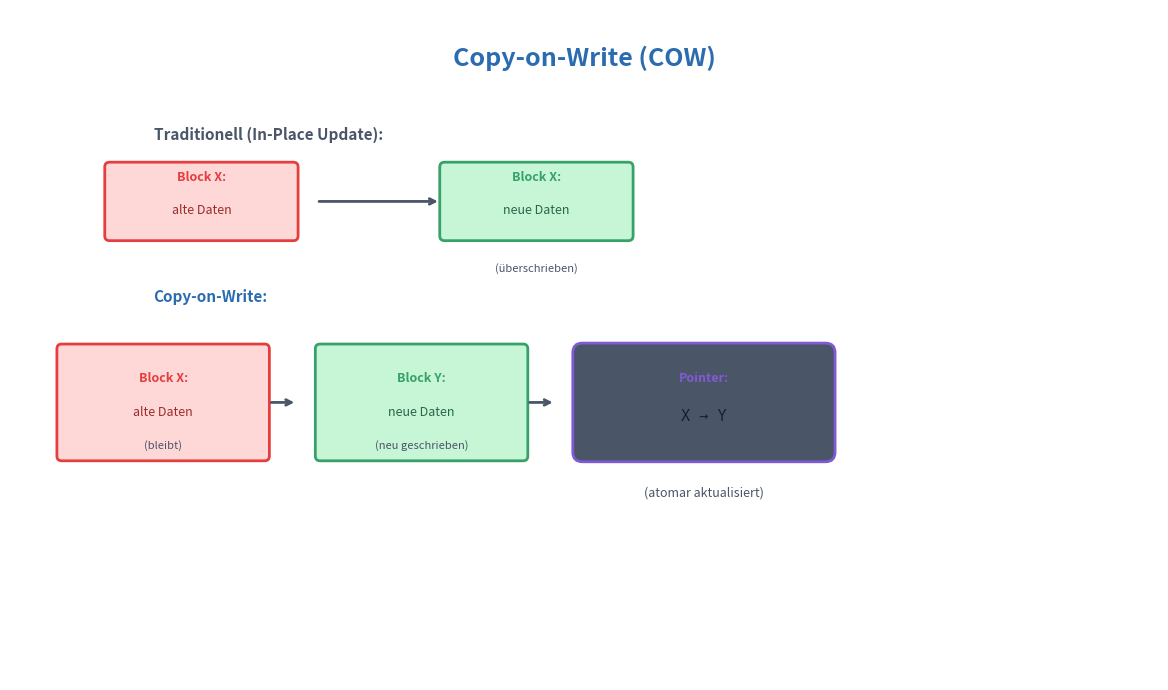

Write the Python code that produced this figure. (Note: this script raises an exception after producing the figure.)
#!/usr/bin/env python3
"""
Creates a Copy-on-Write (COW) comparison diagram for 04-Journaling.md
"""

import matplotlib.pyplot as plt
import matplotlib.patches as mpatches
from matplotlib.patches import FancyBboxPatch, FancyArrowPatch, Rectangle
import numpy as np

# Set up the figure with dark theme
fig, ax = plt.subplots(1, 1, figsize=(12, 7))

# Theme-agnostic colors (work on dark and light backgrounds)
# Using colors with good contrast in both modes
text_color = '#4A5568'       # Medium gray for text (works on both)
title_color = '#2B6CB0'      # Medium blue for titles
border_color = '#718096'     # Gray for borders
highlight_bg = '#E2E8F0'     # Light gray with some opacity for boxes
journal_color = '#805AD5'    # Purple for journal
disk_color = '#3182CE'       # Blue for disk
metadata_color = '#DD6B20'   # Orange for metadata  
data_color = '#38A169'       # Green for data
success_color = '#38A169'    # Green for success
warning_color = '#DD6B20'    # Orange for warnings
danger_color = '#E53E3E'     # Red for danger
old_color = '#E53E3E'        # Red for old data
new_color = '#38A169'        # Green for new data
pointer_color = '#805AD5'    # Purple for pointer
fs_color = '#3182CE'         # Blue for filesystem
commit_color = '#38A169'     # Green for commit
desc_color = '#DD6B20'       # Orange for descriptor

fig.patch.set_facecolor('none')
ax.set_facecolor('none')
ax.set_xlim(0, 12)
ax.set_ylim(0, 7)
ax.set_aspect('equal')
ax.axis('off')

# Title
ax.text(6, 6.5, 'Copy-on-Write (COW)', 
        fontsize=18, fontweight='bold', color=title_color,
        ha='center', va='center')

# ===== Traditional (In-Place Update) =====
trad_y = 5.0
ax.text(1.5, trad_y + 0.7, 'Traditionell (In-Place Update):', fontsize=11, fontweight='bold',
        color=text_color, ha='left', va='center')

# Block X with old data
block_old = FancyBboxPatch((1.0, trad_y - 0.4), 2.0, 0.8,
                            boxstyle="round,pad=0.01,rounding_size=0.05",
                            facecolor='#FED7D7', edgecolor=old_color,
                            linewidth=2)
ax.add_patch(block_old)
ax.text(2.0, trad_y + 0.25, 'Block X:', fontsize=9, color=old_color,
        ha='center', va='center', fontweight='bold')
ax.text(2.0, trad_y - 0.1, 'alte Daten', fontsize=9, color='#9B2C2C',
        ha='center', va='center')

# Arrow
ax.annotate('', xy=(4.5, trad_y), xytext=(3.2, trad_y),
            arrowprops=dict(arrowstyle='->', color=text_color, lw=2))

# Block X with new data (overwritten)
block_new_trad = FancyBboxPatch((4.5, trad_y - 0.4), 2.0, 0.8,
                                 boxstyle="round,pad=0.01,rounding_size=0.05",
                                 facecolor='#C6F6D5', edgecolor=new_color,
                                 linewidth=2)
ax.add_patch(block_new_trad)
ax.text(5.5, trad_y + 0.25, 'Block X:', fontsize=9, color=new_color,
        ha='center', va='center', fontweight='bold')
ax.text(5.5, trad_y - 0.1, 'neue Daten', fontsize=9, color='#276749',
        ha='center', va='center')

ax.text(5.5, trad_y - 0.7, '(überschrieben)', fontsize=8, color=text_color,
        ha='center', va='center', style='italic')

# ===== Copy-on-Write =====
cow_y = 2.5
ax.text(1.5, cow_y + 1.5, 'Copy-on-Write:', fontsize=11, fontweight='bold',
        color=title_color, ha='left', va='center')

cow_box_y = cow_y - 0.2
box_width = 2.2
box_height = 1.2

# Block X - alte Daten (bleibt)
block_x_cow = FancyBboxPatch((0.5, cow_box_y), box_width, box_height,
                              boxstyle="round,pad=0.01,rounding_size=0.05",
                              facecolor='#FED7D7', edgecolor=old_color,
                              linewidth=2)
ax.add_patch(block_x_cow)
ax.text(0.5 + box_width/2, cow_box_y + 0.85, 'Block X:', fontsize=9, color=old_color,
        ha='center', va='center', fontweight='bold')
ax.text(0.5 + box_width/2, cow_box_y + 0.5, 'alte Daten', fontsize=9, color='#9B2C2C',
        ha='center', va='center')
ax.text(0.5 + box_width/2, cow_box_y + 0.15, '(bleibt)', fontsize=8, color=text_color,
        ha='center', va='center', style='italic')

# Arrow 1
ax.annotate('', xy=(3.0, cow_box_y + box_height/2), xytext=(2.7, cow_box_y + box_height/2),
            arrowprops=dict(arrowstyle='->', color=text_color, lw=2))

# Block Y - neue Daten (neu geschrieben)
block_y_x = 3.2
block_y_cow = FancyBboxPatch((block_y_x, cow_box_y), box_width, box_height,
                              boxstyle="round,pad=0.01,rounding_size=0.05",
                              facecolor='#C6F6D5', edgecolor=new_color,
                              linewidth=2)
ax.add_patch(block_y_cow)
ax.text(block_y_x + box_width/2, cow_box_y + 0.85, 'Block Y:', fontsize=9, color=new_color,
        ha='center', va='center', fontweight='bold')
ax.text(block_y_x + box_width/2, cow_box_y + 0.5, 'neue Daten', fontsize=9, color='#276749',
        ha='center', va='center')
ax.text(block_y_x + box_width/2, cow_box_y + 0.15, '(neu geschrieben)', fontsize=8, color=text_color,
        ha='center', va='center', style='italic')

# Arrow 2
ax.annotate('', xy=(5.7, cow_box_y + box_height/2), xytext=(5.4, cow_box_y + box_height/2),
            arrowprops=dict(arrowstyle='->', color=text_color, lw=2))

# Pointer Box
pointer_x = 5.9
pointer_box = FancyBboxPatch((pointer_x, cow_box_y), box_width + 0.5, box_height,
                              boxstyle="round,pad=0.02,rounding_size=0.1",
                              facecolor='#4A5568', edgecolor=pointer_color,
                              linewidth=2)
ax.add_patch(pointer_box)
ax.text(pointer_x + (box_width + 0.5)/2, cow_box_y + 0.85, 'Pointer:', fontsize=9, color=pointer_color,
        ha='center', va='center', fontweight='bold')
ax.text(pointer_x + (box_width + 0.5)/2, cow_box_y + 0.45, 'X → Y', fontsize=11, color='#1A202C',
        ha='center', va='center', family='monospace')

# "atomar aktualisiert" below pointer box
ax.text(pointer_x + (box_width + 0.5)/2, cow_box_y - 0.35, '(atomar aktualisiert)', 
        fontsize=9, color=text_color, ha='center', va='center', style='italic')

# Advantages and Disadvantages removed - will be in markdown table

plt.tight_layout()
plt.savefig('/media/andhue/Wissen/open-lectures/L-Betriebssysteme, Rechnernetze und verteilte Systeme/02-Betriebssysteme/07-Dateisysteme/assets/copy-on-write.png',
            dpi=150, transparent=True, edgecolor='none', bbox_inches='tight')
plt.close()

print("Created copy-on-write.png")
